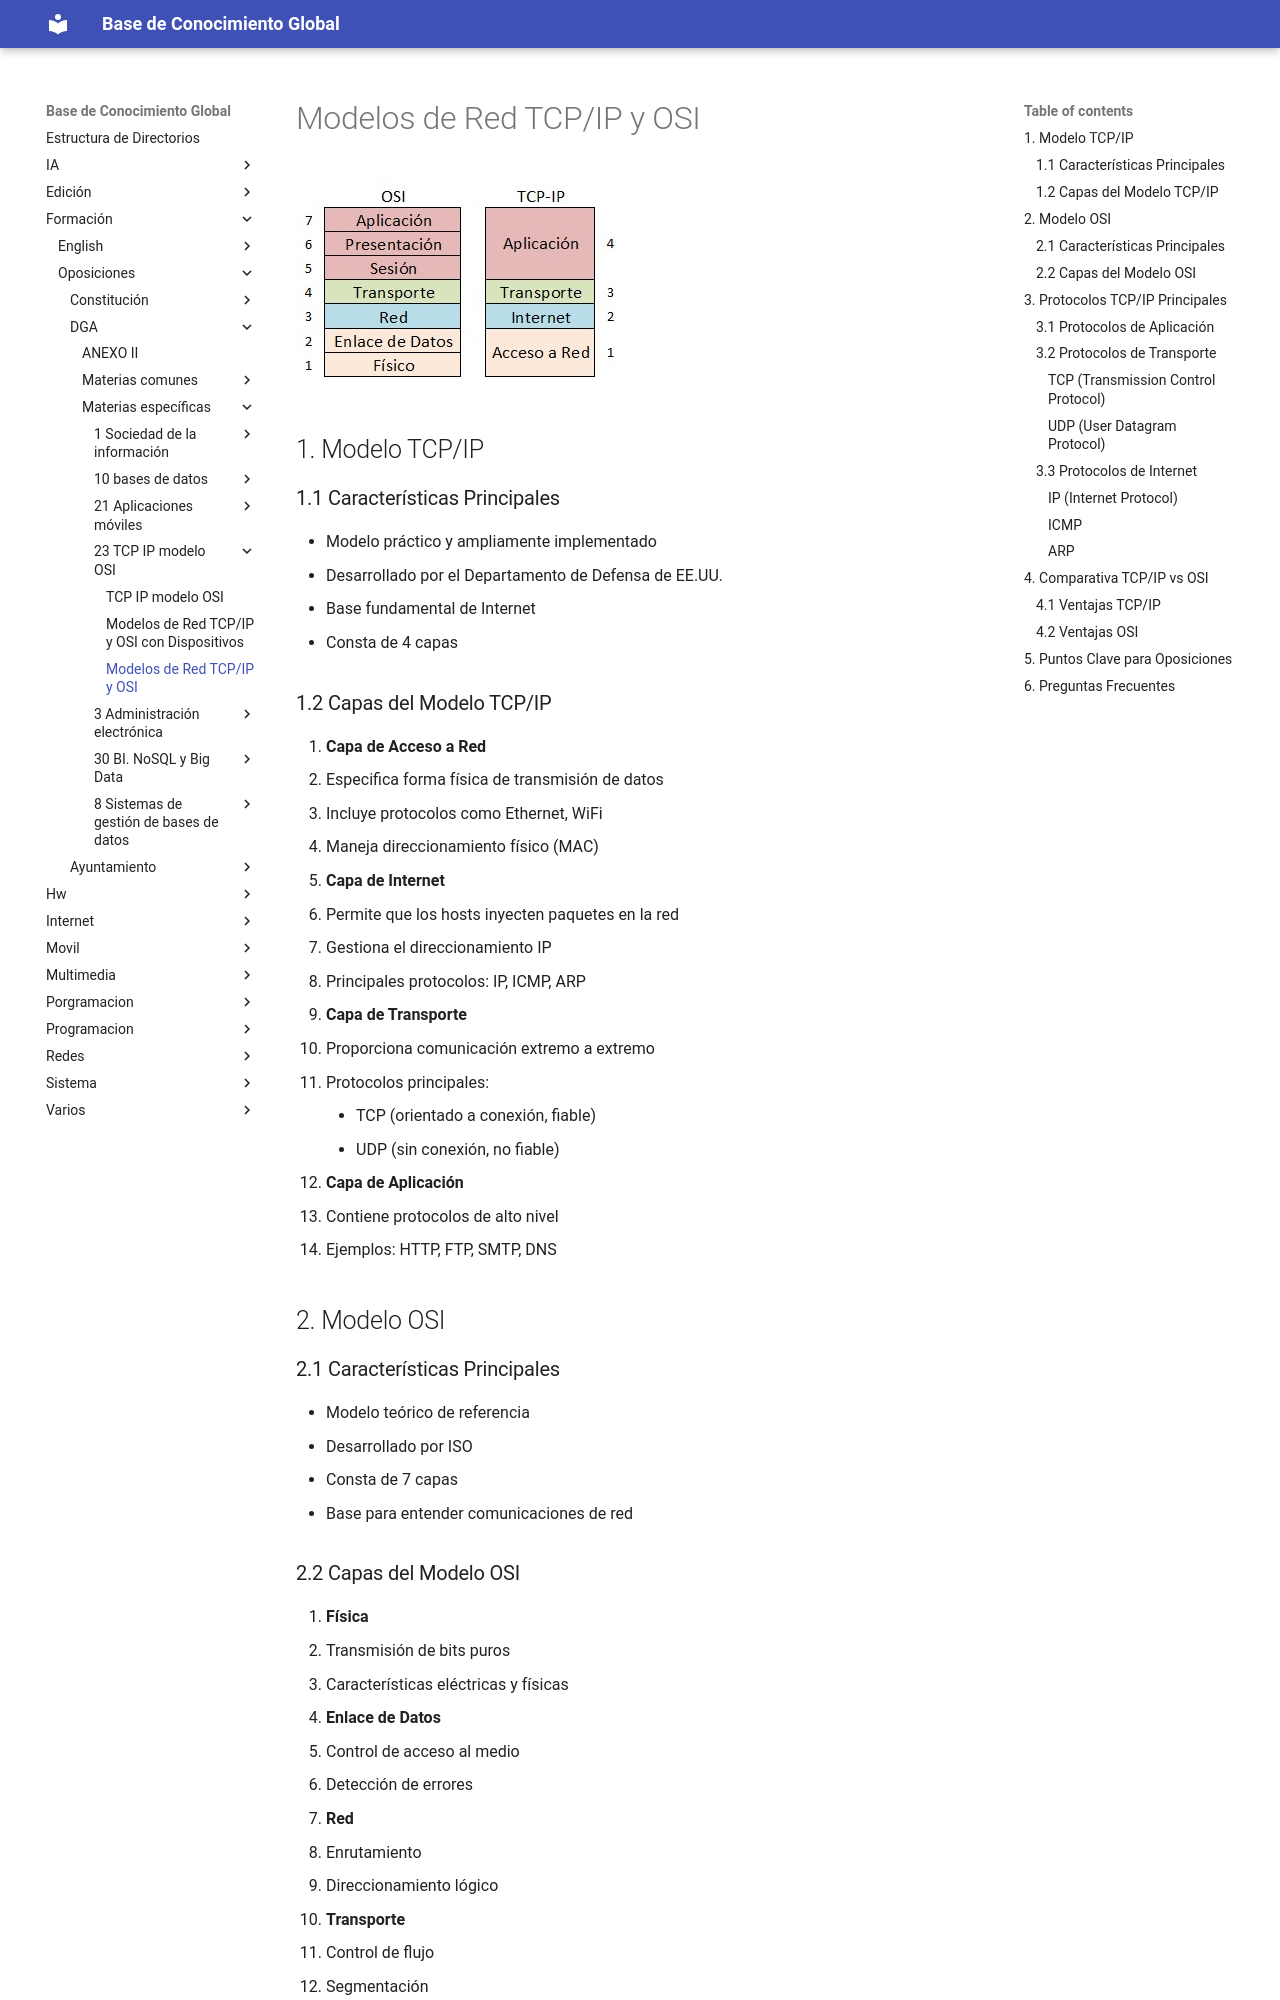

repository: Theasker/documentacion · page: formación/oposiciones/DGA/materias específicas/23 TCP-IP modelo OSI/modelos-redes/index.html · generator: jekyll

# Modelos de Red TCP/IP y OSI

![Modelo TCP/IP y OSI](OSIvsTCPIP.jpg "Modelo TCP/IP y OSI")

## 1. Modelo TCP/IP

### 1.1 Características Principales
- Modelo práctico y ampliamente implementado
- Desarrollado por el Departamento de Defensa de EE.UU.
- Base fundamental de Internet
- Consta de 4 capas

### 1.2 Capas del Modelo TCP/IP
1. **Capa de Acceso a Red**
   - Especifica forma física de transmisión de datos
   - Incluye protocolos como Ethernet, WiFi
   - Maneja direccionamiento físico (MAC)

2. **Capa de Internet**
   - Permite que los hosts inyecten paquetes en la red
   - Gestiona el direccionamiento IP
   - Principales protocolos: IP, ICMP, ARP

3. **Capa de Transporte**
   - Proporciona comunicación extremo a extremo
   - Protocolos principales:
     - TCP (orientado a conexión, fiable)
     - UDP (sin conexión, no fiable)

4. **Capa de Aplicación**
   - Contiene protocolos de alto nivel
   - Ejemplos: HTTP, FTP, SMTP, DNS

## 2. Modelo OSI

### 2.1 Características Principales
- Modelo teórico de referencia
- Desarrollado por ISO
- Consta de 7 capas
- Base para entender comunicaciones de red
